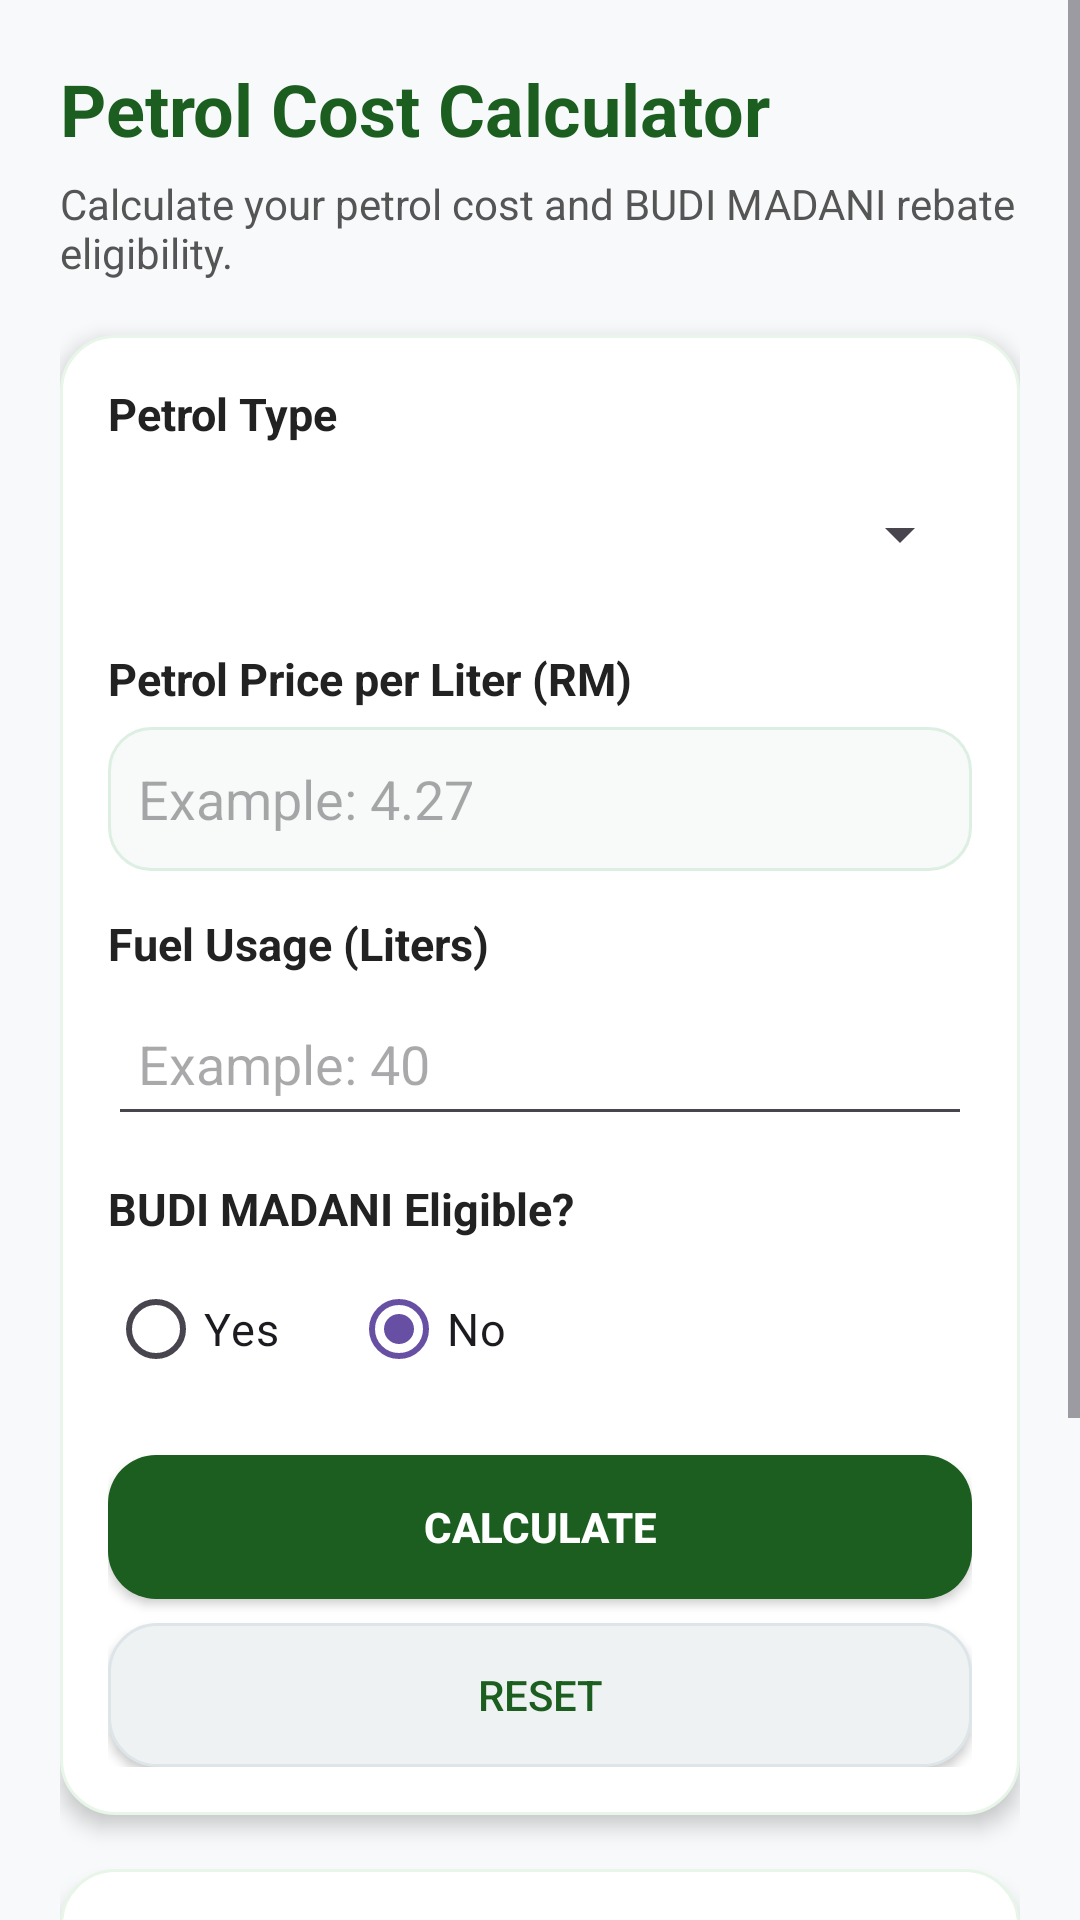

Here is an Android app screen rendered from its layout file. Give the layout XML and the strings, colors and styles it references.
<!-- AndroidManifest.xml: application theme Theme.SmartPetrolCostCalculator -->
<!-- res/layout/fragment_home.xml -->
<?xml version="1.0" encoding="utf-8"?>
<ScrollView xmlns:android="http://schemas.android.com/apk/res/android"
    android:id="@+id/homeScrollView"
    android:layout_width="match_parent"
    android:layout_height="match_parent"
    android:background="#F8F9FA"
    android:fillViewport="true">

    
    <LinearLayout
        android:layout_width="match_parent"
        android:layout_height="wrap_content"
        android:orientation="vertical"
        android:padding="20dp">

        
        <TextView
            android:id="@+id/tvHomeTitle"
            android:layout_width="match_parent"
            android:layout_height="wrap_content"
            android:text="@string/home_title"
            android:textColor="#1B5E20"
            android:textSize="24sp"
            android:textStyle="bold" />

        
        <TextView
            android:id="@+id/tvHomeDescription"
            android:layout_width="match_parent"
            android:layout_height="wrap_content"
            android:layout_marginTop="6dp"
            android:text="@string/home_description"
            android:textColor="#555555"
            android:textSize="14sp" />

        
        <LinearLayout
            android:id="@+id/inputCard"
            android:layout_width="match_parent"
            android:layout_height="wrap_content"
            android:layout_marginTop="18dp"
            android:background="@drawable/bg_card_premium"
            android:elevation="4dp"
            android:orientation="vertical"
            android:padding="16dp">

            
            <TextView
                android:layout_width="match_parent"
                android:layout_height="wrap_content"
                android:text="@string/label_petrol_type"
                android:textColor="#222222"
                android:textSize="15sp"
                android:textStyle="bold" />

            
            <Spinner
                android:id="@+id/spinnerPetrolType"
                android:layout_width="match_parent"
                android:layout_height="48dp"
                android:layout_marginTop="6dp" />

            
            <TextView
                android:layout_width="match_parent"
                android:layout_height="wrap_content"
                android:layout_marginTop="14dp"
                android:text="@string/label_petrol_price"
                android:textColor="#222222"
                android:textSize="15sp"
                android:textStyle="bold" />

            
            <EditText
                android:id="@+id/etPetrolPrice"
                android:layout_width="match_parent"
                android:layout_height="wrap_content"
                android:layout_marginTop="6dp"
                android:hint="Example: 4.27"
                android:inputType="numberDecimal"
                android:minHeight="48dp"
                android:padding="10dp"
                android:background="@drawable/bg_input_premium"/>


            
            <TextView
                android:layout_width="match_parent"
                android:layout_height="wrap_content"
                android:layout_marginTop="14dp"
                android:text="@string/label_fuel_usage"
                android:textColor="#222222"
                android:textSize="15sp"
                android:textStyle="bold" />

            
            <EditText
                android:id="@+id/etFuelUsage"
                android:layout_width="match_parent"
                android:layout_height="wrap_content"
                android:layout_marginTop="6dp"
                android:hint="Example: 40"
                android:inputType="numberDecimal"
                android:minHeight="48dp"
                android:padding="10dp" />

            
            <TextView
                android:layout_width="match_parent"
                android:layout_height="wrap_content"
                android:layout_marginTop="14dp"
                android:text="@string/label_budi_eligible"
                android:textColor="#222222"
                android:textSize="15sp"
                android:textStyle="bold" />

            
            <RadioGroup
                android:id="@+id/rgEligibility"
                android:layout_width="match_parent"
                android:layout_height="wrap_content"
                android:layout_marginTop="6dp"
                android:orientation="horizontal">

                <RadioButton
                    android:id="@+id/rbEligibleYes"
                    android:layout_width="wrap_content"
                    android:layout_height="wrap_content"
                    android:text="@string/option_yes"
                    android:textSize="15sp" />

                <RadioButton
                    android:id="@+id/rbEligibleNo"
                    android:layout_width="wrap_content"
                    android:layout_height="wrap_content"
                    android:layout_marginStart="24dp"
                    android:checked="true"
                    android:text="@string/option_no"
                    android:textSize="15sp" />

            </RadioGroup>

            
            <Button
                android:id="@+id/btnCalculate"
                android:layout_width="match_parent"
                android:layout_height="wrap_content"
                android:layout_marginTop="18dp"
                android:backgroundTint="#1B5E20"
                android:text="@string/button_calculate"
                android:background="@drawable/bg_button_primary"
                android:textColor="#FFFFFF"
                android:textStyle="bold"
                />

            
            <Button
                android:id="@+id/btnReset"
                android:layout_width="match_parent"
                android:layout_height="wrap_content"
                android:layout_marginTop="8dp"
                android:background="@drawable/bg_button_secondary"
                android:text="@string/button_reset"
                android:textColor="#1B5E20" />

        </LinearLayout>

        
        <LinearLayout
            android:id="@+id/resultCard"
            android:layout_width="match_parent"
            android:layout_height="wrap_content"
            android:layout_marginTop="18dp"
            android:background="@drawable/bg_card_premium"
            android:elevation="4dp"
            android:orientation="vertical"
            android:padding="16dp">

            <TextView
                android:id="@+id/tvResultTitle"
                android:layout_width="match_parent"
                android:layout_height="wrap_content"
                android:text="@string/result_title"
                android:textColor="#1B5E20"
                android:textSize="20sp"
                android:textStyle="bold" />

            <TextView
                android:id="@+id/tvTotalPetrolCost"
                android:layout_width="match_parent"
                android:layout_height="wrap_content"
                android:layout_marginTop="12dp"
                android:text="@string/total_petrol_cost_default"
                android:textColor="#222222"
                android:textSize="16sp" />

            <TextView
                android:id="@+id/tvBudiRebate"
                android:layout_width="match_parent"
                android:layout_height="wrap_content"
                android:layout_marginTop="8dp"
                android:text="@string/budi_rebate_default"
                android:textColor="#222222"
                android:textSize="16sp" />

            <TextView
                android:id="@+id/tvTotalSaving"
                android:layout_width="match_parent"
                android:layout_height="wrap_content"
                android:layout_marginTop="8dp"
                android:text="@string/total_saving_default"
                android:background="@drawable/bg_result_highlight"
                android:textColor="#1B5E20"
                android:textSize="18sp"
                android:padding="12dp"
                android:textStyle="bold" />

            <TextView
                android:id="@+id/tvRebateNote"
                android:layout_width="match_parent"
                android:layout_height="wrap_content"
                android:layout_marginTop="12dp"
                android:text="@string/rebate_note"
                android:textColor="#777777"
                android:textSize="13sp" />

        </LinearLayout>

    </LinearLayout>

</ScrollView>
<!-- resources referenced by this layout -->
<resources>
  <!-- drawable bg_button_primary (drawable) -->
  <?xml version="1.0" encoding="utf-8"?>
  <shape xmlns:android="http://schemas.android.com/apk/res/android">
  
      <solid android:color="#0F7A3A" />
  
      <corners android:radius="16dp" />
  
      <padding
          android:left="16dp"
          android:top="12dp"
          android:right="16dp"
          android:bottom="12dp" />
  
  </shape>
  <!-- drawable bg_button_secondary (drawable) -->
  <?xml version="1.0" encoding="utf-8"?>
  <shape xmlns:android="http://schemas.android.com/apk/res/android">
  
      <solid android:color="#EEF2F3" />
  
      <corners android:radius="16dp" />
  
      <stroke
          android:width="1dp"
          android:color="#DDE5E8" />
  
      <padding
          android:left="16dp"
          android:top="12dp"
          android:right="16dp"
          android:bottom="12dp" />
  
  </shape>
  <!-- drawable bg_card_premium (drawable) -->
  <?xml version="1.0" encoding="utf-8"?>
  <shape xmlns:android="http://schemas.android.com/apk/res/android">
  
      <solid android:color="#FFFFFF" />
  
      <corners android:radius="18dp" />
  
      <stroke
          android:width="1dp"
          android:color="#E8F5E9" />
  
      <padding
          android:left="16dp"
          android:top="16dp"
          android:right="16dp"
          android:bottom="16dp" />
  
  </shape>
  <!-- drawable bg_input_premium (drawable) -->
  <?xml version="1.0" encoding="utf-8"?>
  <shape xmlns:android="http://schemas.android.com/apk/res/android">
  
      <solid android:color="#F7FAF8" />
  
      <corners android:radius="14dp" />
  
      <stroke
          android:width="1dp"
          android:color="#DCEFE2" />
  
      <padding
          android:left="12dp"
          android:top="10dp"
          android:right="12dp"
          android:bottom="10dp" />
  
  </shape>
  <!-- drawable bg_result_highlight (drawable) -->
  <?xml version="1.0" encoding="utf-8"?>
  <shape xmlns:android="http://schemas.android.com/apk/res/android">
  
      <solid android:color="#E9F8EF" />
  
      <corners android:radius="14dp" />
  
      <stroke
          android:width="1dp"
          android:color="#BEE8CB" />
  
      <padding
          android:left="14dp"
          android:top="12dp"
          android:right="14dp"
          android:bottom="12dp" />
  
  </shape>
  <string name="budi_rebate_default">BUDI Rebate: RM 0.00</string>
  <string name="button_calculate">Calculate</string>
  <string name="button_reset">Reset</string>
  <string name="home_description">Calculate your petrol cost and BUDI MADANI rebate eligibility.</string>
  <string name="home_title">Petrol Cost Calculator</string>
  <string name="label_budi_eligible">BUDI MADANI Eligible?</string>
  <string name="label_fuel_usage">Fuel Usage (Liters)</string>
  <string name="label_petrol_price">Petrol Price per Liter (RM)</string>
  <string name="label_petrol_type">Petrol Type</string>
  <string name="option_no">No</string>
  <string name="option_yes">Yes</string>
  <string name="rebate_note">Note: BUDI rebate only applies for RON95 and eligible users.</string>
  <string name="result_title">Calculation Result</string>
  <string name="total_petrol_cost_default">Total Petrol Cost: RM 0.00</string>
  <string name="total_saving_default">Final Payable: RM 0.00</string>
  <style name="Theme.SmartPetrolCostCalculator" parent="Base.Theme.SmartPetrolCostCalculator" />
  <style name="Base.Theme.SmartPetrolCostCalculator" parent="Theme.Material3.DayNight.NoActionBar">
          
          
      </style>
</resources>
